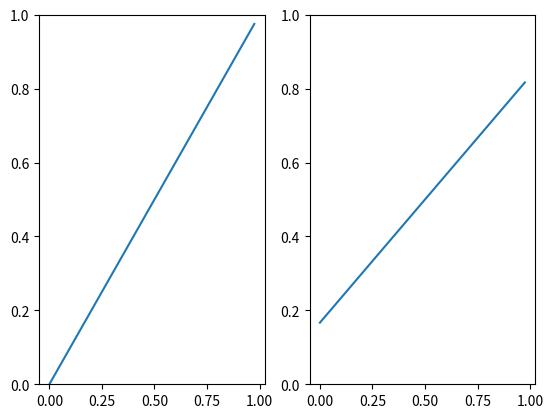

The matplotlib source for this figure:
#!/usr/bin/env python3
# -*- coding: utf-8 -*-
"""
Created on Thu Apr 16 17:04:16 2020

[redacted]
"""

'''
f=(a*ctr1+N*ctr2)/(a+N)
'''
from matplotlib import pyplot as plt
import numpy as np

plt.subplot(1,2,1)
x = [i for i in np.arange(0,1,0.025)]
y = [x[i] for i in range(len(x))]
plt.ylim(0,1)
plt.plot(x,y)


plt.subplot(1,2,2)
x = [i for i in np.arange(0,1,0.025)]
y = [(0.5+2*x[i])/3 for i in range(len(x))]
plt.ylim(0,1)
plt.plot(x,y)
plt.show()